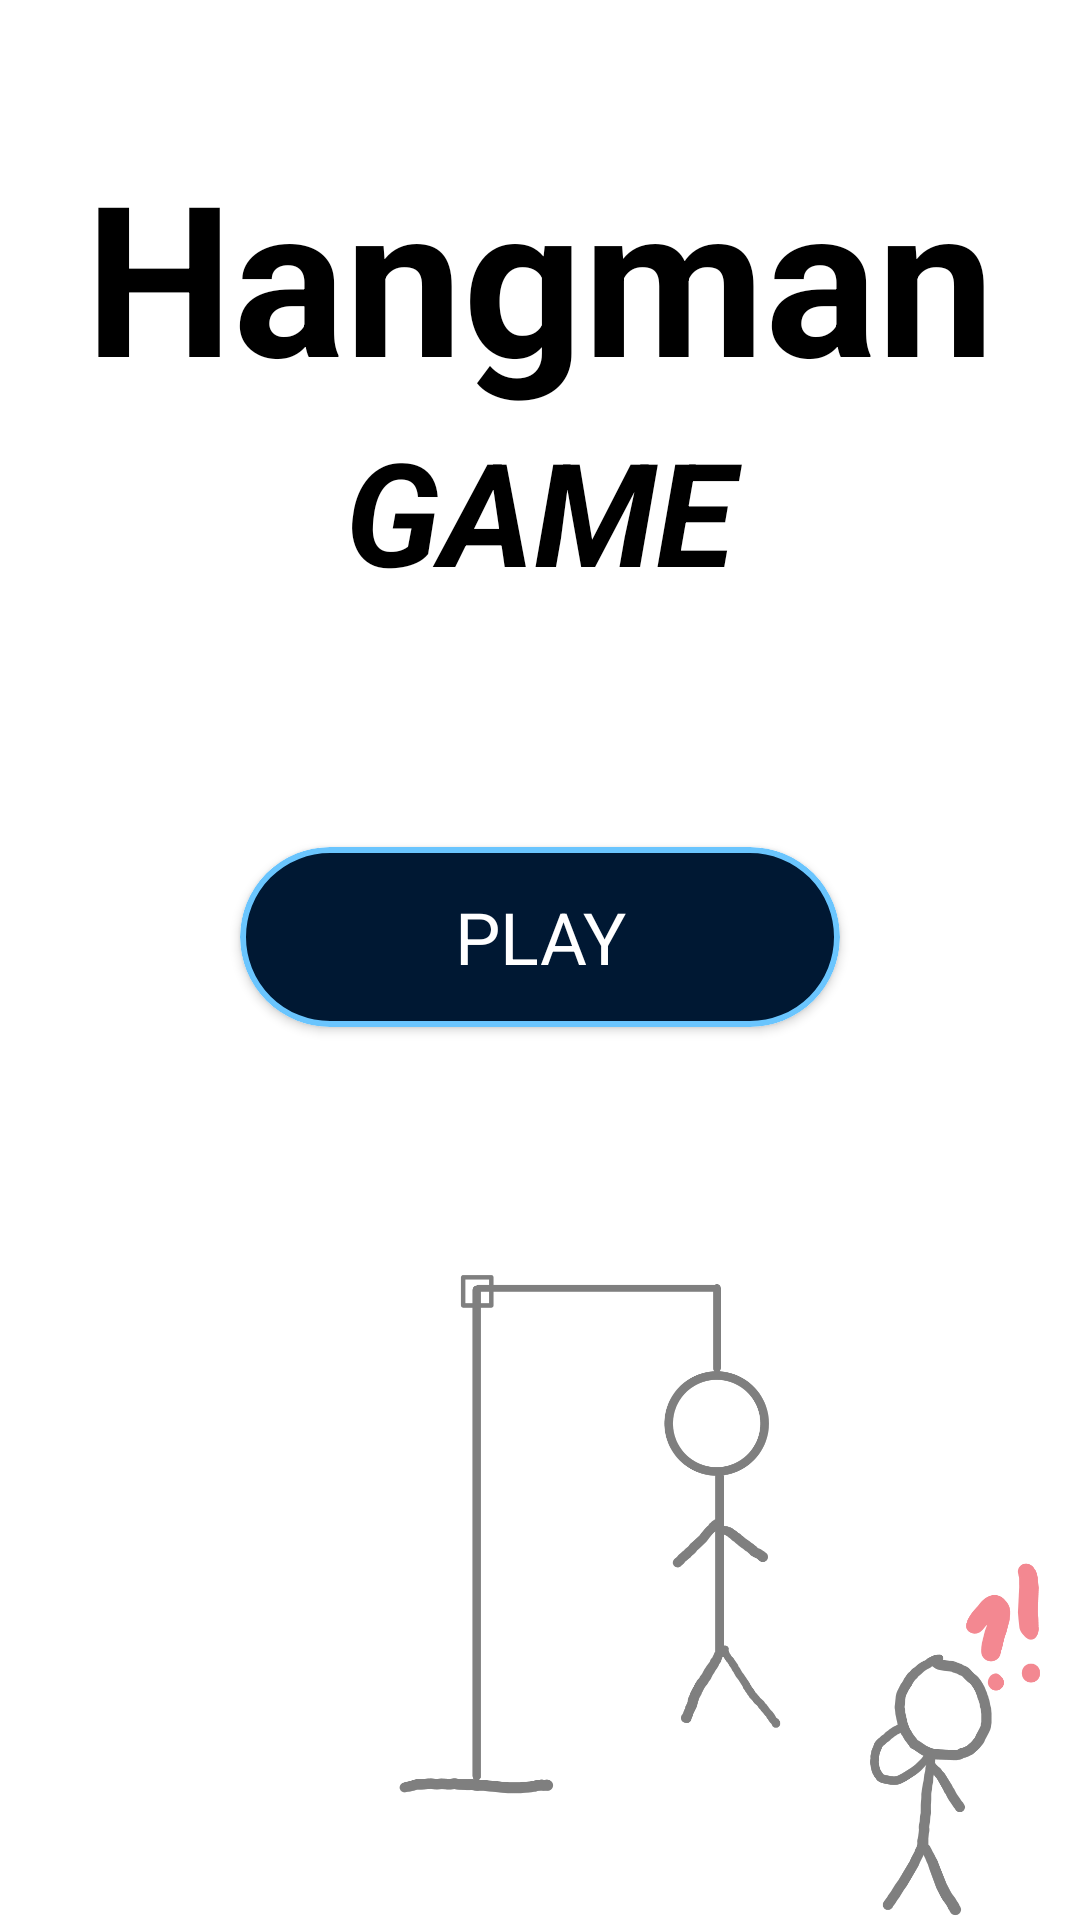

The Android layout XML behind this screen, and the referenced resources:
<!-- AndroidManifest.xml: application theme Theme.HangMan -->
<!-- res/layout/activity_main.xml -->
<?xml version="1.0" encoding="utf-8"?>
<LinearLayout xmlns:android="http://schemas.android.com/apk/res/android"
    xmlns:app="http://schemas.android.com/apk/res-auto"
    xmlns:tools="http://schemas.android.com/tools"
    android:id="@+id/main"
    android:layout_width="match_parent"
    android:layout_height="match_parent"
    android:background="@color/white"
    android:backgroundTint="@color/white"
    android:orientation="vertical"
    tools:context=".MainActivity">


    <LinearLayout
        android:layout_width="match_parent"
        android:layout_height="wrap_content"
        android:orientation="vertical">

        <TextView
            android:layout_width="match_parent"
            android:layout_height="wrap_content"
            android:layout_marginTop="45dp"
            android:text="@string/hangmanN"
            android:textAlignment="center"
            android:textColor="@color/black"
            android:textSize="70sp"
            android:textStyle="bold" />

        <TextView
            android:layout_width="match_parent"
            android:layout_height="wrap_content"
            android:text="@string/gameN"
            android:textAlignment="center"
            android:textColor="@color/black"
            android:textSize="48sp"
            android:textStyle="bold|italic" />
    </LinearLayout>

    <androidx.cardview.widget.CardView
        android:layout_width="match_parent"
        android:layout_height="wrap_content"
        android:layout_gravity="center_horizontal|center_vertical"
        android:layout_margin="80dp"
        android:padding="30dp"
        app:cardCornerRadius="30dp">

        <LinearLayout
            android:layout_width="match_parent"
            android:layout_height="60dp"
            android:background="@drawable/button"
            android:gravity="center_horizontal|center_vertical"
            android:orientation="vertical">

            <TextView
                android:id="@+id/buttonPlay"
                android:layout_width="match_parent"
                android:layout_height="60dp"
                android:background="#00FFFFFF"
                android:gravity="center_horizontal|center_vertical"
                android:onClick="nextScreen"
                android:text="@string/play"
                android:textColor="#FFFFFF"
                android:textSize="24sp"
                app:iconPadding="15dp" />

        </LinearLayout>
    </androidx.cardview.widget.CardView>

    <ImageView
        android:id="@+id/imageView"
        android:layout_width="match_parent"
        android:layout_height="match_parent"
        android:layout_marginEnd="10dp"
        android:alpha="0.5"
        android:background="@color/white"
        android:contentDescription="@string/main_background"
        android:scaleType="fitEnd"
        app:srcCompat="@drawable/background" />


</LinearLayout>
<!-- resources referenced by this layout -->
<resources>
  <color name="black">#FF000000</color>
  <color name="white">#FFFFFFFF</color>
  <!-- drawable background: png bitmap (drawable, 26152 bytes) -->
  <!-- drawable button (drawable) -->
  <?xml version="1.0" encoding="utf-8"?>
  <shape xmlns:android="http://schemas.android.com/apk/res/android">
      <solid android:color="@color/dark_blue" />
      <corners android:radius="50dp" />
      <stroke android:color="@color/baby_blue" android:width="2dp" />
  
  </shape>
  <string name="gameN">GAME</string>
  <string name="hangmanN">Hangman</string>
  <string name="main_background">Main Background</string>
  <string name="play">PLAY</string>
  <style name="Theme.HangMan" parent="Base.Theme.HangMan" />
  <color name="dark_blue">#001833</color>
  <color name="baby_blue">#6AC5FE</color>
  <style name="Base.Theme.HangMan" parent="Theme.Material3.DayNight.NoActionBar">
          
          
      </style>
</resources>
